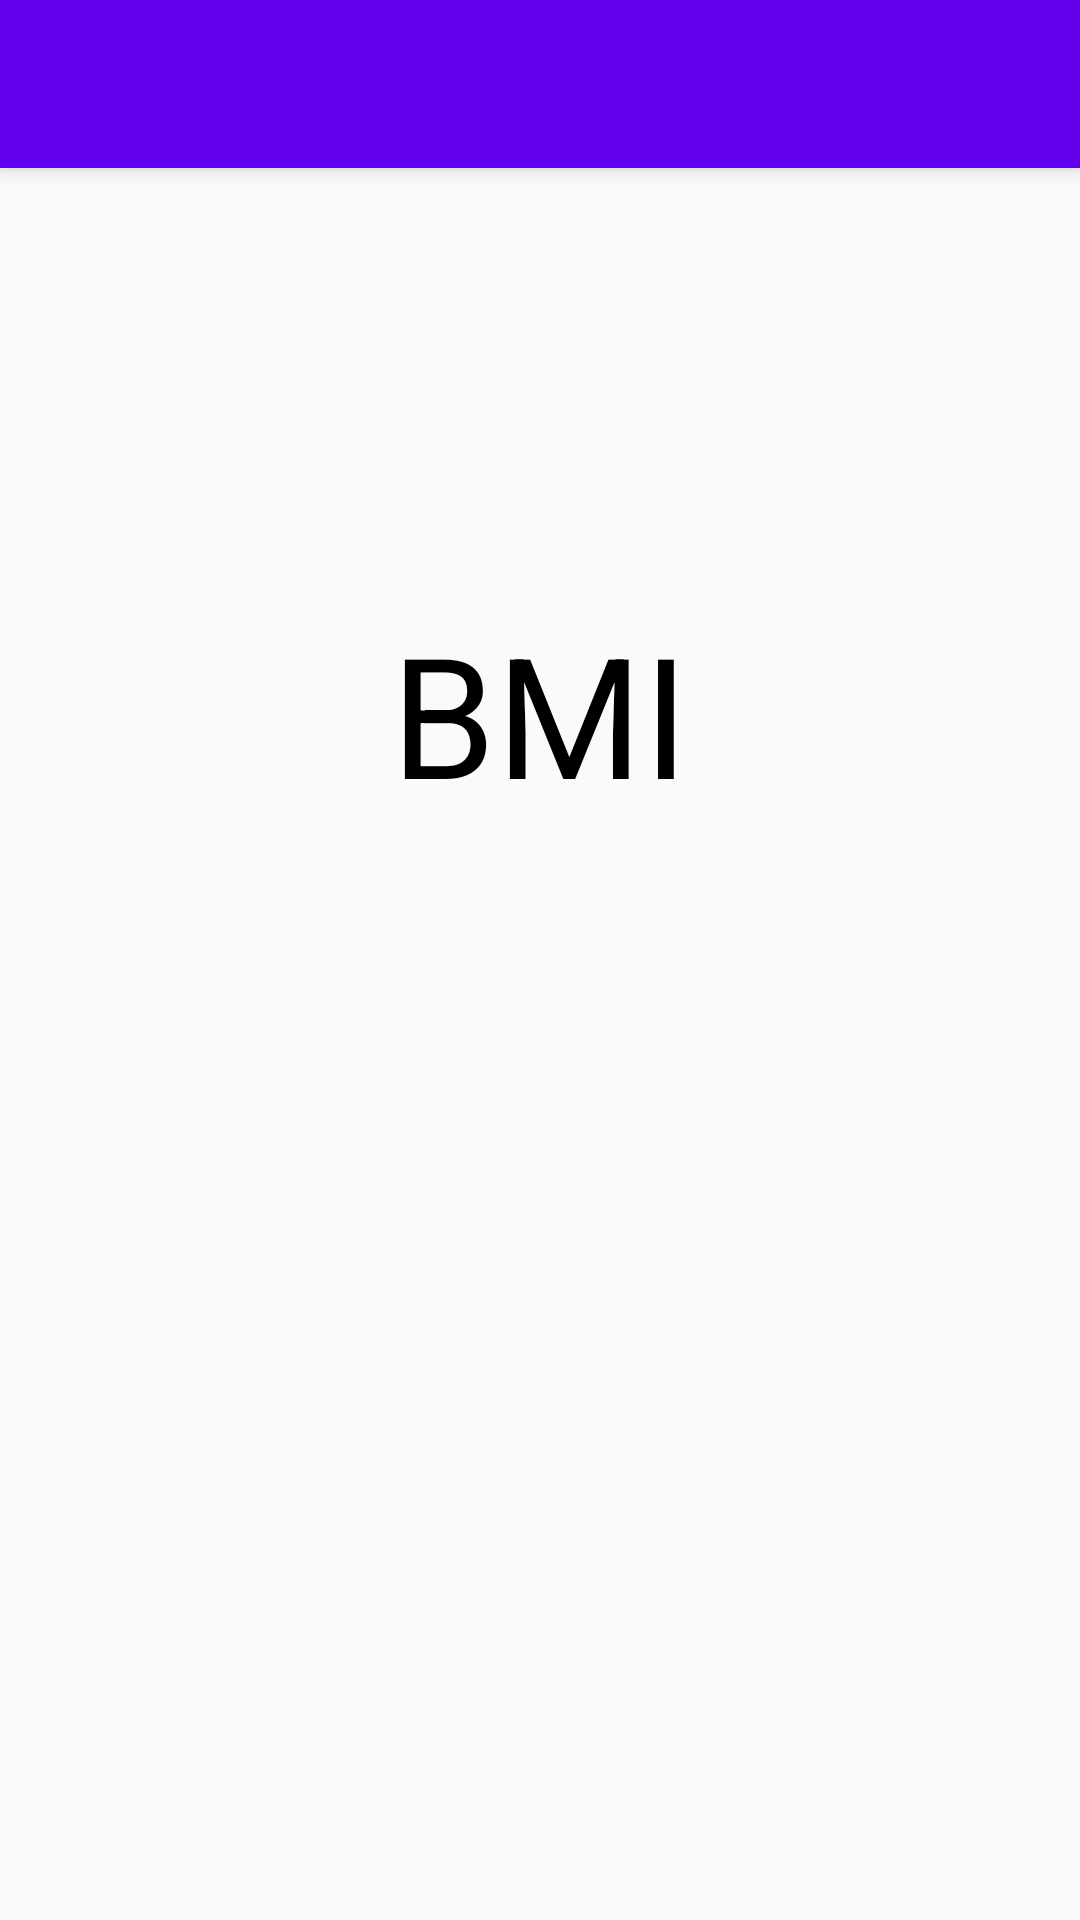

Layout XML and referenced resources for this Android screen:
<!-- AndroidManifest.xml: activity theme AppTheme.NoActionBar -->
<!-- res/layout/activity_result_bmi.xml -->
<?xml version="1.0" encoding="utf-8"?>
<android.support.constraint.ConstraintLayout android:layout_width="match_parent"
    android:layout_height="match_parent"
    android:id="@+id/bmi_screen"
    xmlns:tools="http://schemas.android.com/tools"
    xmlns:app="http://schemas.android.com/apk/res-auto"
    tools:layout_editor_absoluteY="2dp"
    xmlns:android="http://schemas.android.com/apk/res/android">

    <android.support.v7.widget.Toolbar
        android:id="@+id/my_toolbar"
        android:layout_width="match_parent"
        android:layout_height="?attr/actionBarSize"
        android:background="?attr/colorPrimary"
        android:elevation="4dp"
        android:theme="@style/AppTheme"
        app:layout_constraintHorizontal_bias="0.0"
        app:layout_constraintLeft_toLeftOf="parent"
        app:layout_constraintRight_toRightOf="parent"
        app:layout_constraintTop_toTopOf="parent"
        app:popupTheme="@style/ThemeOverlay.AppCompat.Light" />

    <TextView
        android:id="@+id/bmiText"
        android:layout_width="wrap_content"
        android:layout_height="wrap_content"
        android:layout_marginBottom="8dp"
        android:layout_marginTop="8dp"
        android:text="@string/bmi_text"
        android:textColor="?android:attr/colorForeground"
        android:textSize="56sp"
        app:layout_constraintBottom_toBottomOf="parent"
        app:layout_constraintLeft_toLeftOf="parent"
        app:layout_constraintRight_toRightOf="parent"
        app:layout_constraintTop_toTopOf="parent"
        app:layout_constraintVertical_bias="0.35000002" />

    <TextView
        android:id="@+id/resultView"
        android:layout_width="141dp"
        android:layout_height="58dp"
        android:layout_marginStart="8dp"
        android:layout_marginTop="48dp"
        android:textAlignment="center"
        android:textSize="30sp"
        app:layout_constraintEnd_toEndOf="@+id/bmiText"
        app:layout_constraintLeft_toLeftOf="parent"
        app:layout_constraintRight_toRightOf="parent"
        app:layout_constraintStart_toStartOf="@+id/bmiText"
        app:layout_constraintTop_toBottomOf="@+id/bmiText" />
</android.support.constraint.ConstraintLayout>
<!-- resources referenced by this layout -->
<resources>
  <string name="bmi_text">BMI</string>
  <style name="AppTheme" parent="Theme.AppCompat.Light.DarkActionBar">
          
          <item name="colorPrimary">@color/colorPrimary</item>
          <item name="colorPrimaryDark">@color/colorPrimaryDark</item>
          <item name="colorAccent">@color/colorAccent</item>
          <item name="actionOverflowMenuStyle">@style/OverflowMenu</item>
      </style>
  <style name="AppTheme.NoActionBar">
          <item name="windowActionBar">false</item>
          <item name="windowNoTitle">true</item>
      </style>
  <style name="OverflowMenu" parent="Widget.AppCompat.PopupMenu.Overflow">
          <item name="android:windowDisablePreview">true</item>
          <item name="overlapAnchor">false</item>
          <item name="android:dropDownVerticalOffset">4.0dip</item>
          
      </style>
  <!-- not gathered from this repository: default colours our renderer supplied (Android Studio template values) -->
  <color name="colorPrimary">#FF6200EE</color>
  <color name="colorPrimaryDark">#FF3700B3</color>
  <color name="colorAccent">#FF03DAC5</color>
</resources>
